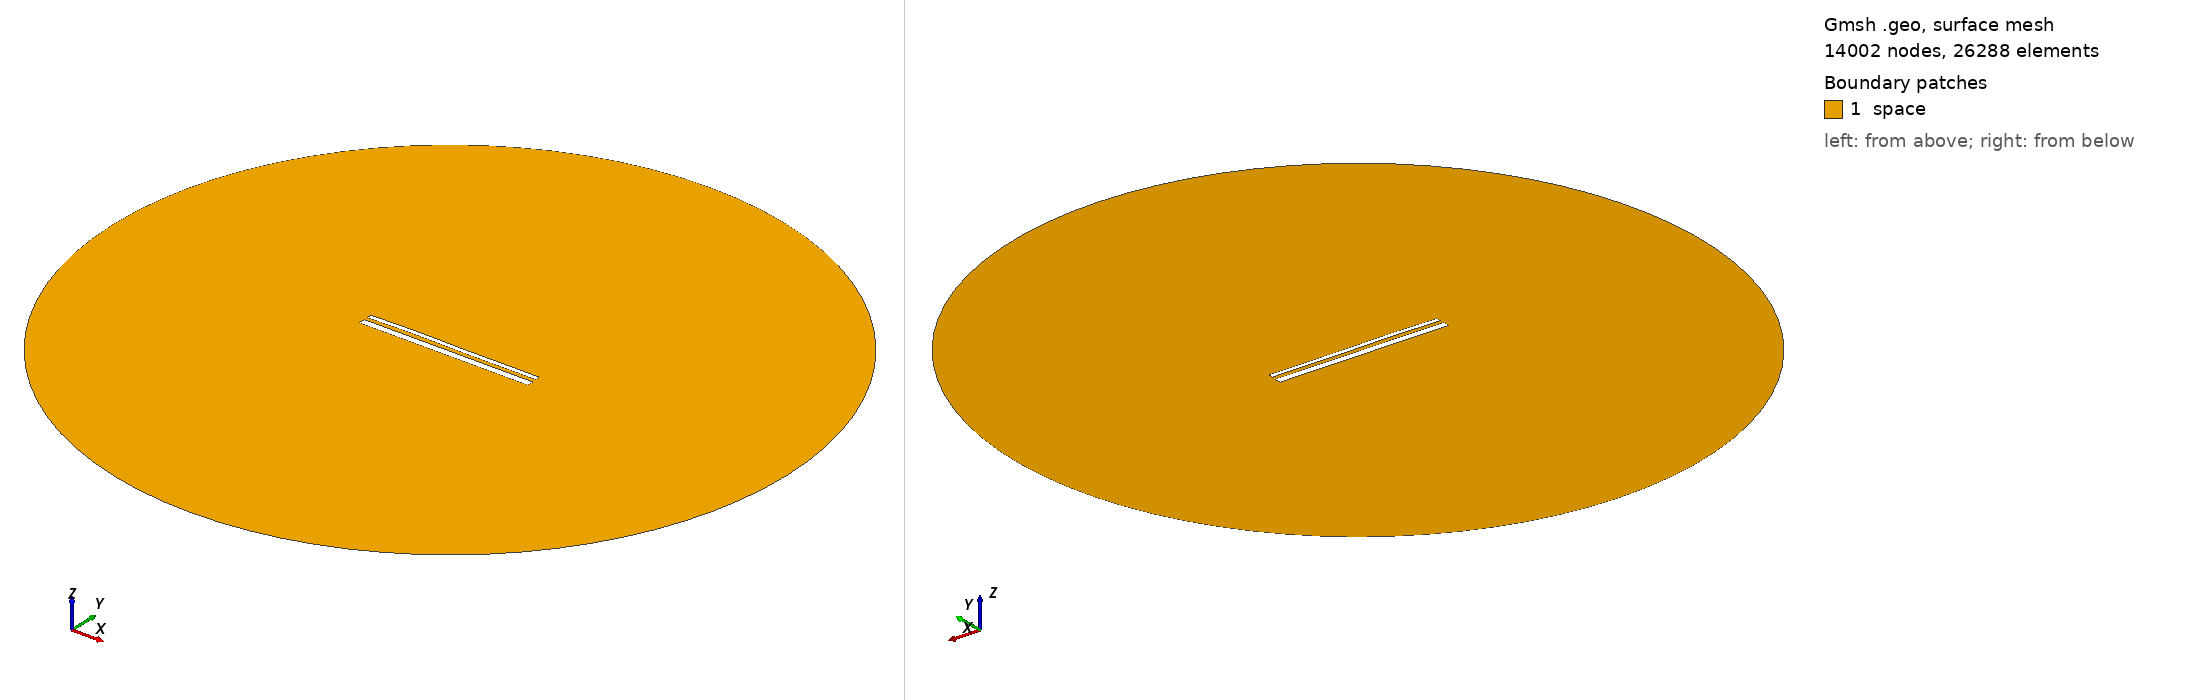

Gmsh geometry script, surface-meshed: 14002 nodes, 26288 surface elements. Boundary patches (legend numbers): 1 space. Left view from above one corner, right view from below the opposite corner. Legend entries are the model's physical surfaces. The drawing asked Gmsh for element sizes between 1% and 20% of the model's largest extent; the script's own settings can give other sizes.

=== 13749.geo (drawn) ===
//---------------------------------------
// Geometry kernel
//---------------------------------------

SetFactory("OpenCASCADE");



//---------------------------------------
// Parameters of the geometry
//---------------------------------------

// Overetch of the upper plate
overetch = 0.5;

// Distance between the plates
distance = 1.75;

// Discretization over the x axis (for the deformation)
nx = 50; 

// Length of the plate
L = 100 - overetch; 

// Number of modes
n = 4; 

// 1st mode coefficient
coeff(1) = 0.15;
beta(1) = 0.596864 * 3.1415926535 / L;

// 2nd mode coefficient
coeff(2) = 0.15;
beta(2) = 1.49418 * 3.1415926535 / L;

// 3rd mode coefficient
coeff(3) = 0.15;
beta(3) = 2.50025 * 3.1415926535 / L;

// 4th mode coefficient
coeff(4) = 0.07499999999999998;
beta(4) = 3.49999 * 3.1415926535 / L;



//---------------------------------------
// Upper plate (deformed rectangle)
//---------------------------------------

// Coordiantes of the upper plate
xmin = -50;
xmax = 50 - overetch;

// Height of the upper plate
yheight = 4 - 2 * overetch;

// Indexes of the points
UpperID[] = {};
LowerID[] = {};
LeftID[] = {};
RightID[] = {};

// Point index
p = 1;

// Horizontal edges
For i In {1:nx}
    x = xmin + (i-1)*(xmax - xmin)/(nx-1);

    y_bottom = distance / 2 + overetch;
    For j In {1:n}
        C = (Cosh(beta(j)*L) + Cos(beta(j)*L)) / (Sinh(beta(j)*L) + Sin(beta(j)*L));
        y_bottom  = y_bottom + coeff(j) * (Cosh(beta(j)*(x+50)) - Cos(beta(j)*(x+50)) - C * (Sinh(beta(j)*(x+50)) - Sin(beta(j)*(x+50))));
    EndFor

    y_top = y_bottom + yheight;

    Point(p) = {x, y_top, 0, 1.0};
    UpperID[i] = p;
    p = p + 1;

    Point(p) = {x, y_bottom, 0, 1.0};
    LowerID[i] = p;
    p = p + 1;
EndFor

// Create point lists
UpperPts[] = {}; LowerPts[] = {};
For i In {1:nx}
  UpperPts[] += {UpperID[i]};
  LowerPts[] += {LowerID[i]};
EndFor

// Build splines
Spline(1) = {UpperPts[]};
Spline(2) = {LowerPts[]};
Line(3) = {LowerPts[nx-1], UpperPts[nx-1]};
Line(4) = {LowerPts[0], UpperPts[0]};

// Build the plane surface
Curve Loop(1) = {2, 3, -1, -4};
Plane Surface(1) = {1};



//---------------------------------------
// Lower plate (rectangle)
//---------------------------------------

// Vertices
Point(1001) = {-50, -1, 0, 1.0};
Point(1002) = { 50, -1, 0, 1.0};
Point(1003) = { 50,  -5, 0, 1.0};
Point(1004) = {-50,  -5, 0, 1.0};

// Edges
Line(5) = {1001, 1002};
Line(6) = {1002, 1003};
Line(7) = {1003, 1004};
Line(8) = {1004, 1001};

// Plane surface
Line Loop(2) = {5, 6, 7, 8};
Plane Surface(2) = {2}; 



//---------------------------------------
// Outer (fictious) boundary
//---------------------------------------

// Points
Point(1005) = {0, 0, 0};       // Center
Point(1006) = {200, 0, 0};     // Start point
Point(1007) = {0, 200, 0};     // 90 degrees
Point(1008) = {-200, 0, 0};    // 180 degrees
Point(1009) = {0, -200, 0};    // 270 degrees

// Circle arcs (each needs start, center, end)
Circle(9) = {1006, 1005, 1007};
Circle(10) = {1007, 1005, 1008};
Circle(11) = {1008, 1005, 1009};
Circle(12) = {1009, 1005, 1006};

// Plane surface for the entire domain
Curve Loop(3) = {9, 10, 11, 12};
Surface(3) = {3};

// Subtract the plates from the whole domain to obtain the actual domain where we want to solve the equations
BooleanDifference{ Surface{3}; Delete; }{ Surface{1}; Surface{2}; Delete; }




//---------------------------------------
// Transfinite Lines/Curves
//---------------------------------------

// Set the number of points on the boundaries
r = 7;

// Plates
Transfinite Curve {1, 2} = 50*r Using Progression 1;
Transfinite Curve {3, 4} = 2*r Using Progression 1;
Transfinite Line {5, 7} = 50*r Using Progression 1;
Transfinite Line {6, 8} = 2*r Using Progression 1;

// Outer boundary
Transfinite Line {9, 10, 11, 12} = 20 Using Progression 1;



//---------------------------------------
// Physical groups
//---------------------------------------                

// Physical curves (boundaries)
Physical Line("force_segment", 10) = {2};
Physical Line("upper_plate", 11) = {1, 3, 4};
Physical Line("lower_plate", 12) = {5, 6, 7, 8};
Physical Line("boundary", 20) = {9, 10, 11, 12};

// Physical Surfaces
Physical Surface("space", 30) = {3};



//---------------------------------------
// 6. Generate the Mesh
//---------------------------------------

// 2D mesh generation
Mesh 2;
